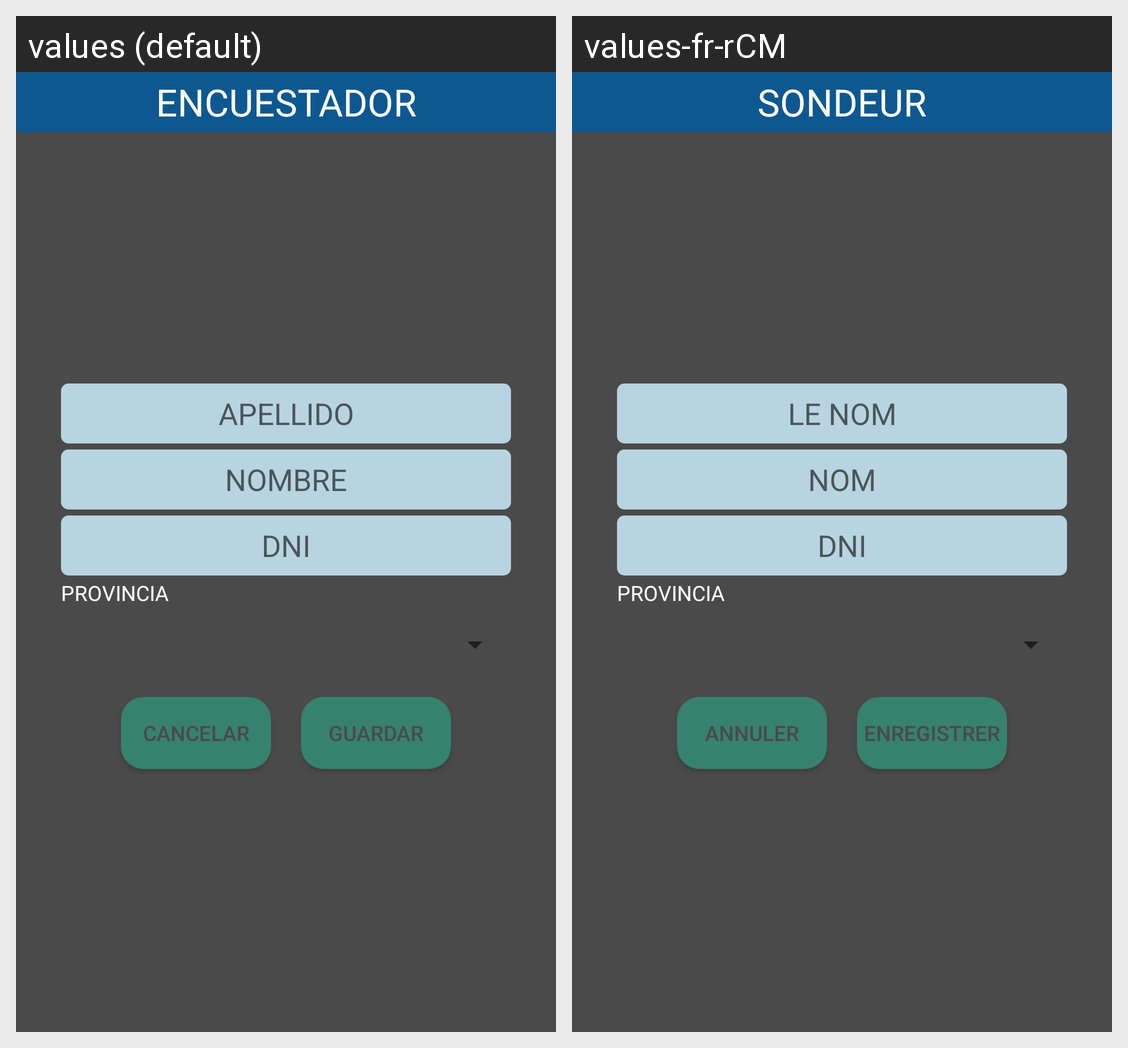

For this localized Android screen grid, give each drawn string resource with its value in every locale shown.
Android screen res/layout/alert_crear_usuario.xml rendered under 2 locales, left to right: values (default), values-fr-rCM. Device: Nexus 5 (rendered at 1080×1920; each locale shown at half size, 540×960, under a caption strip naming it); theme AppTheme.
Strings drawn on this screen, with the default value and each locale's value (text and hints the layout hard-codes, and strings that could not be matched under every locale, appear in the picture but are not listed):

apellido
  values: APELLIDO
  values-fr-rCM: LE NOM

nombre
  values: NOMBRE
  values-fr-rCM: NOM

dni
  values: DNI
  values-fr-rCM: DNI  [not translated; the default value is used]

provincia
  values: PROVINCIA
  values-fr-rCM: PROVINCIA  [not translated; the default value is used]

cancelar
  values: CANCELAR
  values-fr-rCM: ANNULER

guardar
  values: GUARDAR
  values-fr-rCM: ENREGISTRER

encuestador
  values: ENCUESTADOR
  values-fr-rCM: SONDEUR
